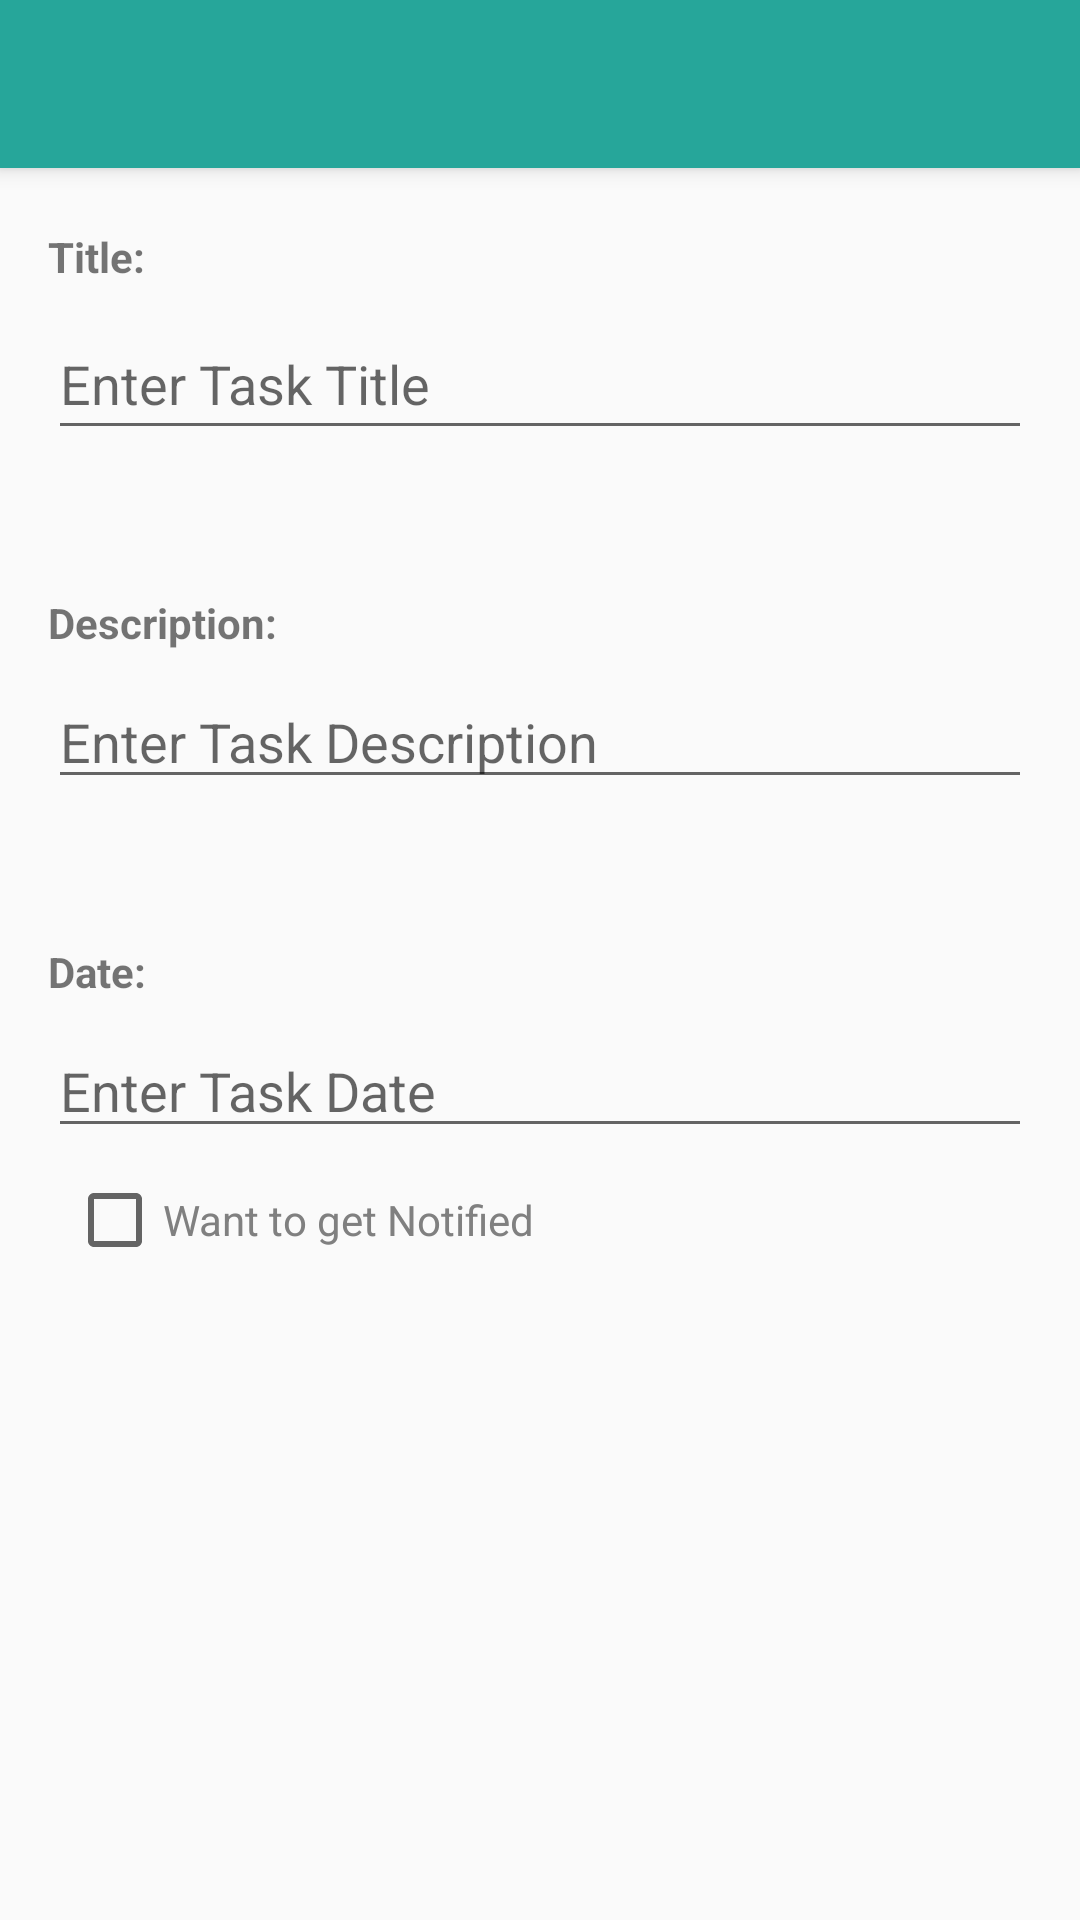

Here is an Android app screen rendered from its layout file. Give the layout XML and the strings, colors and styles it references.
<!-- AndroidManifest.xml: application theme AppTheme -->
<!-- res/layout/activity_add_todo.xml -->
<?xml version="1.0" encoding="utf-8"?>

<android.support.design.widget.CoordinatorLayout xmlns:android="http://schemas.android.com/apk/res/android"
    xmlns:app="http://schemas.android.com/apk/res-auto"
    xmlns:tools="http://schemas.android.com/tools"
    android:layout_width="match_parent"
    android:layout_height="match_parent"
    tools:context="com.example.user.material.AddTodo">

    <android.support.design.widget.AppBarLayout
        android:id="@+id/app_bar"
        android:layout_width="match_parent"
        android:layout_height="wrap_content"
        android:theme="@style/AppTheme.AppBarOverlay">

        
            
            
            
            
            
            
            

            <android.support.v7.widget.Toolbar
                android:id="@+id/toolbar"
                android:layout_width="match_parent"
                android:layout_height="?attr/actionBarSize"
                app:popupTheme="@style/AppTheme.PopupOverlay" />

        
    </android.support.design.widget.AppBarLayout>

    <include layout="@layout/content_add_todo" />

</android.support.design.widget.CoordinatorLayout>
<!-- res/layout/content_add_todo.xml (included above) -->
<?xml version="1.0" encoding="utf-8"?>

<android.support.constraint.ConstraintLayout xmlns:android="http://schemas.android.com/apk/res/android"
    xmlns:app="http://schemas.android.com/apk/res-auto"
    xmlns:tools="http://schemas.android.com/tools"
    android:layout_width="match_parent"
    android:layout_height="match_parent"
    android:paddingEnd="8dp"
    android:id="@+id/constraint_add_todo"
    app:layout_behavior="@string/appbar_scrolling_view_behavior"
    tools:context="com.example.user.material.AddTodo"
    tools:showIn="@layout/activity_add_todo"
    android:paddingRight="8dp">


    <TextView
        android:id="@+id/addTitleTextView"
        android:layout_width="0dp"
        android:layout_height="wrap_content"
        android:layout_marginEnd="8dp"
        android:layout_marginStart="8dp"
        android:layout_marginTop="20dp"
        android:text="Title:"
        android:fontFamily="sans-serif"
        android:textStyle="bold"
        app:layout_constraintEnd_toEndOf="parent"
        app:layout_constraintStart_toStartOf="@+id/guideline"
        app:layout_constraintTop_toTopOf="parent"
        tools:targetApi="jelly_bean" />

    <EditText
        android:id="@+id/addTitleEditText"
        android:layout_width="0dp"
        android:layout_height="47dp"
        android:layout_marginEnd="8dp"
        android:layout_marginStart="8dp"
        android:layout_marginTop="8dp"
        android:ems="10"
        android:inputType="textPersonName"
        android:hint="Enter Task Title"
        app:layout_constraintEnd_toEndOf="parent"
        app:layout_constraintStart_toStartOf="@+id/guideline"
        app:layout_constraintTop_toBottomOf="@+id/addTitleTextView" />

    <TextView
        android:id="@+id/addDescriptionTextView"
        android:layout_width="0dp"
        android:layout_height="wrap_content"
        android:layout_marginEnd="8dp"
        android:layout_marginStart="8dp"
        android:layout_marginTop="48dp"
        android:fontFamily="sans-serif"
        android:textStyle="bold"
        android:text="Description:"
        app:layout_constraintEnd_toEndOf="parent"
        app:layout_constraintStart_toStartOf="@+id/guideline"
        app:layout_constraintTop_toBottomOf="@+id/addTitleEditText"
        tools:targetApi="jelly_bean" />

    <EditText
        android:id="@+id/addDescriptionEditText"
        android:layout_width="0dp"
        android:layout_height="wrap_content"
        android:layout_marginEnd="8dp"
        android:layout_marginStart="8dp"
        android:layout_marginTop="8dp"
        android:ems="10"
        android:inputType="textPersonName"
        android:hint="Enter Task Description"
        app:layout_constraintEnd_toEndOf="parent"
        app:layout_constraintStart_toStartOf="@+id/guideline"
        app:layout_constraintTop_toBottomOf="@+id/addDescriptionTextView" />

    <TextView
        android:id="@+id/addDateTextView"
        android:layout_width="0dp"
        android:layout_height="wrap_content"
        android:layout_marginEnd="8dp"
        android:layout_marginStart="8dp"
        android:layout_marginTop="48dp"
        android:text="Date:"
        android:fontFamily="sans-serif"
        android:textStyle="bold"
        app:layout_constraintEnd_toEndOf="parent"
        app:layout_constraintStart_toStartOf="@+id/guideline"
        app:layout_constraintTop_toBottomOf="@+id/addDescriptionEditText"
        tools:targetApi="jelly_bean" />

    <EditText
        android:id="@+id/addDateEditText"
        android:layout_width="0dp"
        android:layout_height="wrap_content"
        android:layout_marginEnd="8dp"
        android:layout_marginStart="8dp"
        android:layout_marginTop="8dp"
        android:ems="10"
        android:inputType="date"
        android:hint="Enter Task Date"
        app:layout_constraintEnd_toEndOf="parent"
        app:layout_constraintStart_toStartOf="@+id/guideline"
        app:layout_constraintTop_toBottomOf="@+id/addDateTextView" />

    <CheckBox
        android:id="@+id/todoNotification"
        android:layout_width="wrap_content"
        android:layout_height="wrap_content"
        android:layout_marginEnd="8dp"
        android:layout_marginStart="8dp"
        android:layout_marginTop="8dp"
        android:fontFamily="sans-serif"
        android:textColor="#808080"
        android:text="Want to get Notified"
        app:layout_constraintEnd_toEndOf="parent"
        app:layout_constraintHorizontal_bias="0.037"
        app:layout_constraintStart_toStartOf="@+id/guideline"
        app:layout_constraintTop_toBottomOf="@+id/addDateEditText"
        tools:targetApi="jelly_bean" />

    <android.support.constraint.Guideline
        android:id="@+id/guideline"
        android:layout_width="wrap_content"
        android:layout_height="wrap_content"
        android:orientation="vertical"
        app:layout_constraintGuide_begin="8dp" />

</android.support.constraint.ConstraintLayout>
<!-- resources referenced by this layout -->
<resources>
  <style name="AppTheme.AppBarOverlay" parent="ThemeOverlay.AppCompat.Dark.ActionBar" />
  <style name="AppTheme.PopupOverlay" parent="ThemeOverlay.AppCompat.Light" />
  <style name="AppTheme" parent="Theme.AppCompat.Light.DarkActionBar">
          
          <item name="colorPrimary">@color/colorPrimary</item>
          <item name="colorPrimaryDark">@color/colorPrimaryDark</item>
          <item name="colorAccent">@color/colorAccent</item>
          <item name="android:windowContentTransitions" tools:targetApi="lollipop">true</item>
      </style>
  <color name="colorPrimary">#26a69a</color>
  <color name="colorPrimaryDark">#00766c</color>
  <color name="colorAccent">#827717</color>
</resources>
